The GitHub repository fatmanurpolat15/SAS contains a labelled image folder "dataset_merged" with 4 categories: diger, enkaz, kaya, mayin. Examples follow, each with its label.

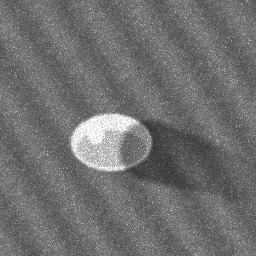
Label: mayin

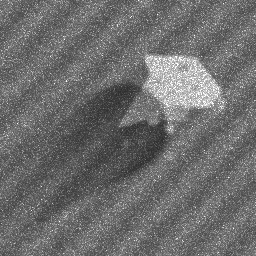
Label: kaya

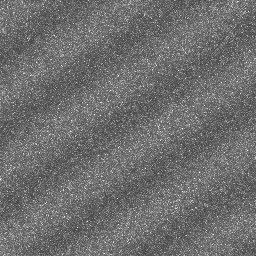
Label: diger

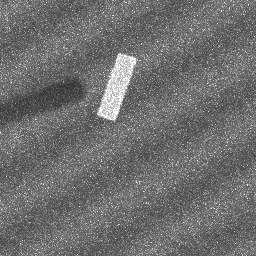
Label: enkaz

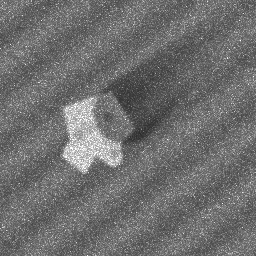
Label: kaya

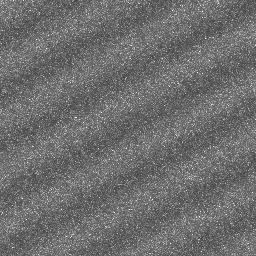
Label: diger
